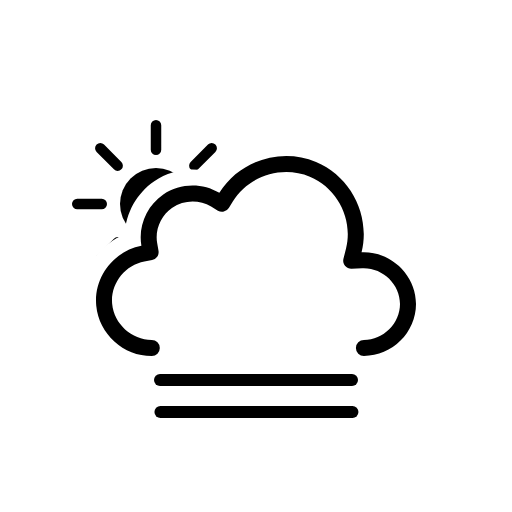
t = 0.00 s
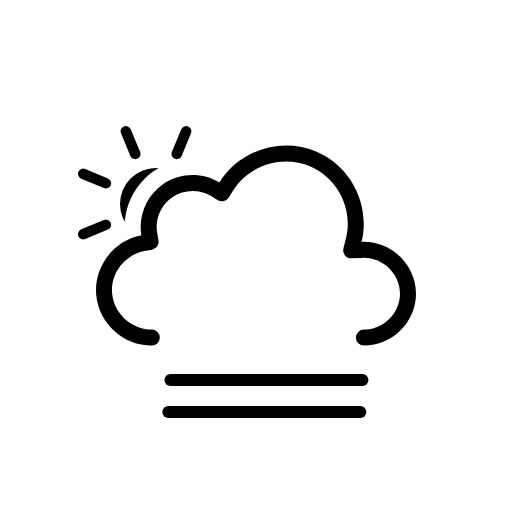
t = 1.13 s
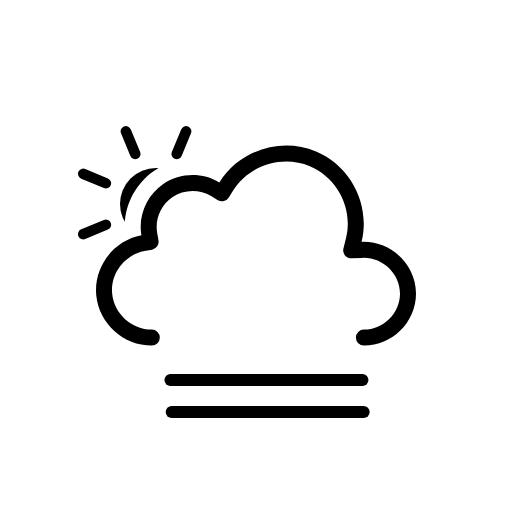
t = 1.88 s
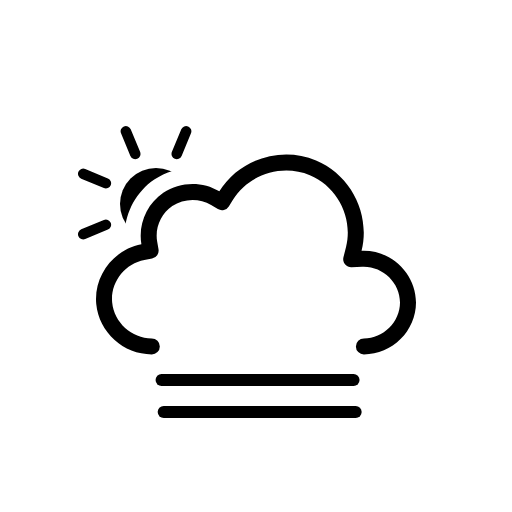
t = 2.63 s
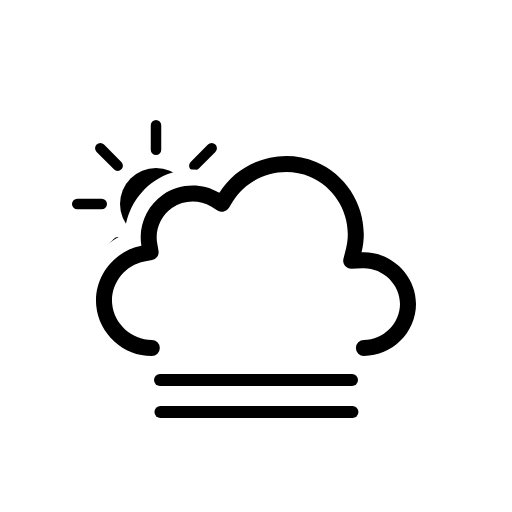
t = 3.00 s
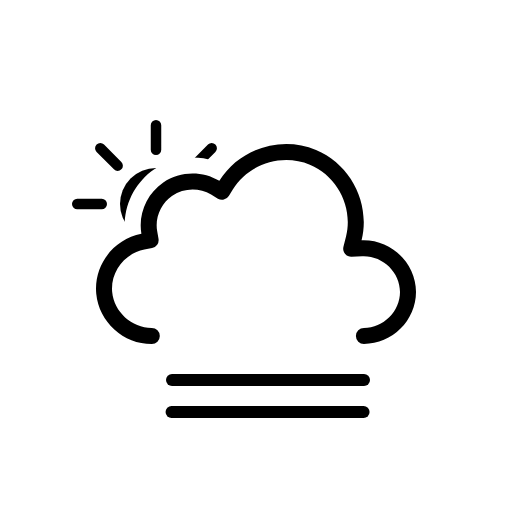
t = 4.50 s

The animated SVG that drew these frames (rendered in a browser with its animation timeline set to each time). Animation: 5 SMIL elements (animateTransform=5); one cycle of 6.00 s, repeats indefinitely.

<svg xmlns="http://www.w3.org/2000/svg" fill="none" viewBox="0 0 128 128"><g id="partly-cloudy-day-fog__partly-cloudy-day-fog" clip-path="url(#partly-cloudy-day-fog__clip0_2038_14233)"><g id="partly-cloudy-day-fog__Sky"><g id="partly-cloudy-day-fog__Mask group"><mask id="partly-cloudy-day-fog__mask0_2038_14233" width="128" height="128" x="0" y="0" maskUnits="userSpaceOnUse" style="mask-type:alpha"><g id="partly-cloudy-day-fog__Cloud Mask"><path id="partly-cloudy-day-fog__Subtract" fill="#000" fill-rule="evenodd" d="M128 0H0v128h128zM37.952 93h53.023c9.252 0 17.023-7.647 17.023-16.972 0-8.006-5.693-14.678-13.073-16.477.437-9.65-5.25-18.942-14.374-22.759-9.444-3.95-20.485-1.18-27.02 6.446-4.96-1.642-10.55-.942-14.957 2.053-4.428 3.009-7.143 7.99-7.39 13.247-7.12 2.925-11.856 10.313-11.106 18.246.864 9.145 8.75 16.218 17.874 16.216" clip-rule="evenodd"/><animateTransform attributeName="transform" begin="0s" calcMode="spline" dur="3s" keySplines=".42 0 .58 1; .42 0 .58 1" repeatCount="indefinite" type="translate" values="0 0;0 -3;0 0"/></g></mask><g mask="url(#partly-cloudy-day-fog__mask0_2038_14233)"><g id="partly-cloudy-day-fog__Sun"><circle id="partly-cloudy-day-fog__Core" cx="39" cy="51" r="9" fill="currentColor"/><g id="partly-cloudy-day-fog__Rays"><path fill="currentColor" d="M37.688 31.313a1.312 1.312 0 1 1 2.624 0v6.125a1.312 1.312 0 1 1-2.624 0zM51.993 36.15a1.312 1.312 0 1 1 1.856 1.857l-4.33 4.33a1.312 1.312 0 1 1-1.857-1.855zM58.688 49.688a1.312 1.312 0 1 1 0 2.624h-6.126a1.312 1.312 0 1 1 0-2.624zM53.85 63.993a1.312 1.312 0 1 1-1.857 1.856l-4.33-4.33a1.312 1.312 0 1 1 1.855-1.857zM37.688 64.563a1.312 1.312 0 1 1 2.624 0v6.124a1.312 1.312 0 1 1-2.624 0zM28.482 59.662a1.312 1.312 0 1 1 1.856 1.856l-4.331 4.331a1.312 1.312 0 1 1-1.856-1.856zM25.438 49.688a1.312 1.312 0 1 1 0 2.624h-6.125a1.312 1.312 0 1 1 0-2.624zM30.338 40.482a1.312 1.312 0 1 1-1.856 1.856l-4.331-4.331a1.312 1.312 0 1 1 1.856-1.856z"/><animateTransform attributeName="transform" begin="0s" dur="6s" repeatCount="indefinite" type="rotate" values="0 39.0 51.0;360 39.0 51.0"/></g></g></g></g><g id="partly-cloudy-day-fog__Clouds"><g id="partly-cloudy-day-fog__Cloud"><path id="partly-cloudy-day-fog__Cloud_2" fill="currentColor" fill-rule="evenodd" d="M54.837 48.212c4.99-8.074 15.428-11.388 24.171-7.73 8.734 3.654 13.676 13.4 11.38 22.604C97.684 62.767 104 68.706 104 76.028 104 83.116 98.048 89 90.977 89a2 2 0 0 1 0-4.003c4.887 0 9.023-4.117 9.023-8.969 0-5.002-4.378-9.164-9.437-8.943l-2.676.116a2 2 0 0 1-2.028-2.484l.649-2.6c1.812-7.269-2.117-15.044-9.042-17.942-6.941-2.904-15.277-.248-19.227 6.142l-1.039 1.68a2 2 0 0 1-2.73.663l-1.693-1.018c-2.965-1.783-6.845-1.676-9.706.268-2.85 1.937-4.361 5.482-3.78 8.865l.335 1.94a2 2 0 0 1-1.6 2.307l-1.934.365c-4.95.936-8.52 5.657-8.048 10.644.471 4.99 4.866 8.967 9.908 8.966a2 2 0 0 1 0 4.003c-7.082.001-13.223-5.525-13.89-12.592-.668-7.067 4.329-13.64 11.288-14.954-.85-4.94 1.333-10.04 5.474-12.855 4.151-2.82 9.712-2.974 14.013-.387" clip-rule="evenodd"/></g><animateTransform attributeName="transform" begin="0s" calcMode="spline" dur="3s" keySplines=".42 0 .58 1; .42 0 .58 1" repeatCount="indefinite" type="translate" values="0 0;0 -3;0 0"/></g></g><g id="partly-cloudy-day-fog__Precipitation"><path id="partly-cloudy-day-fog__Line 2" stroke="currentColor" stroke-linecap="round" stroke-miterlimit="10" stroke-width="3" d="M40 95h48"><animateTransform attributeName="transform" begin="0s" calcMode="spline" dur="3s" keySplines=".42 0 .58 1; .42 0 .58 1" repeatCount="indefinite" type="translate" values="0 0;3 0;0 0"/></path><path id="partly-cloudy-day-fog__Line 1" stroke="currentColor" stroke-linecap="round" stroke-miterlimit="10" stroke-width="3" d="M40 103h48"><animateTransform attributeName="transform" begin="-2.8s" calcMode="spline" dur="3s" keySplines=".42 0 .58 1; .42 0 .58 1" repeatCount="indefinite" type="translate" values="0 0;3 0;0 0"/></path></g></g><defs><clipPath id="partly-cloudy-day-fog__clip0_2038_14233"><rect width="128" height="128" fill="#fff"/></clipPath></defs></svg>
